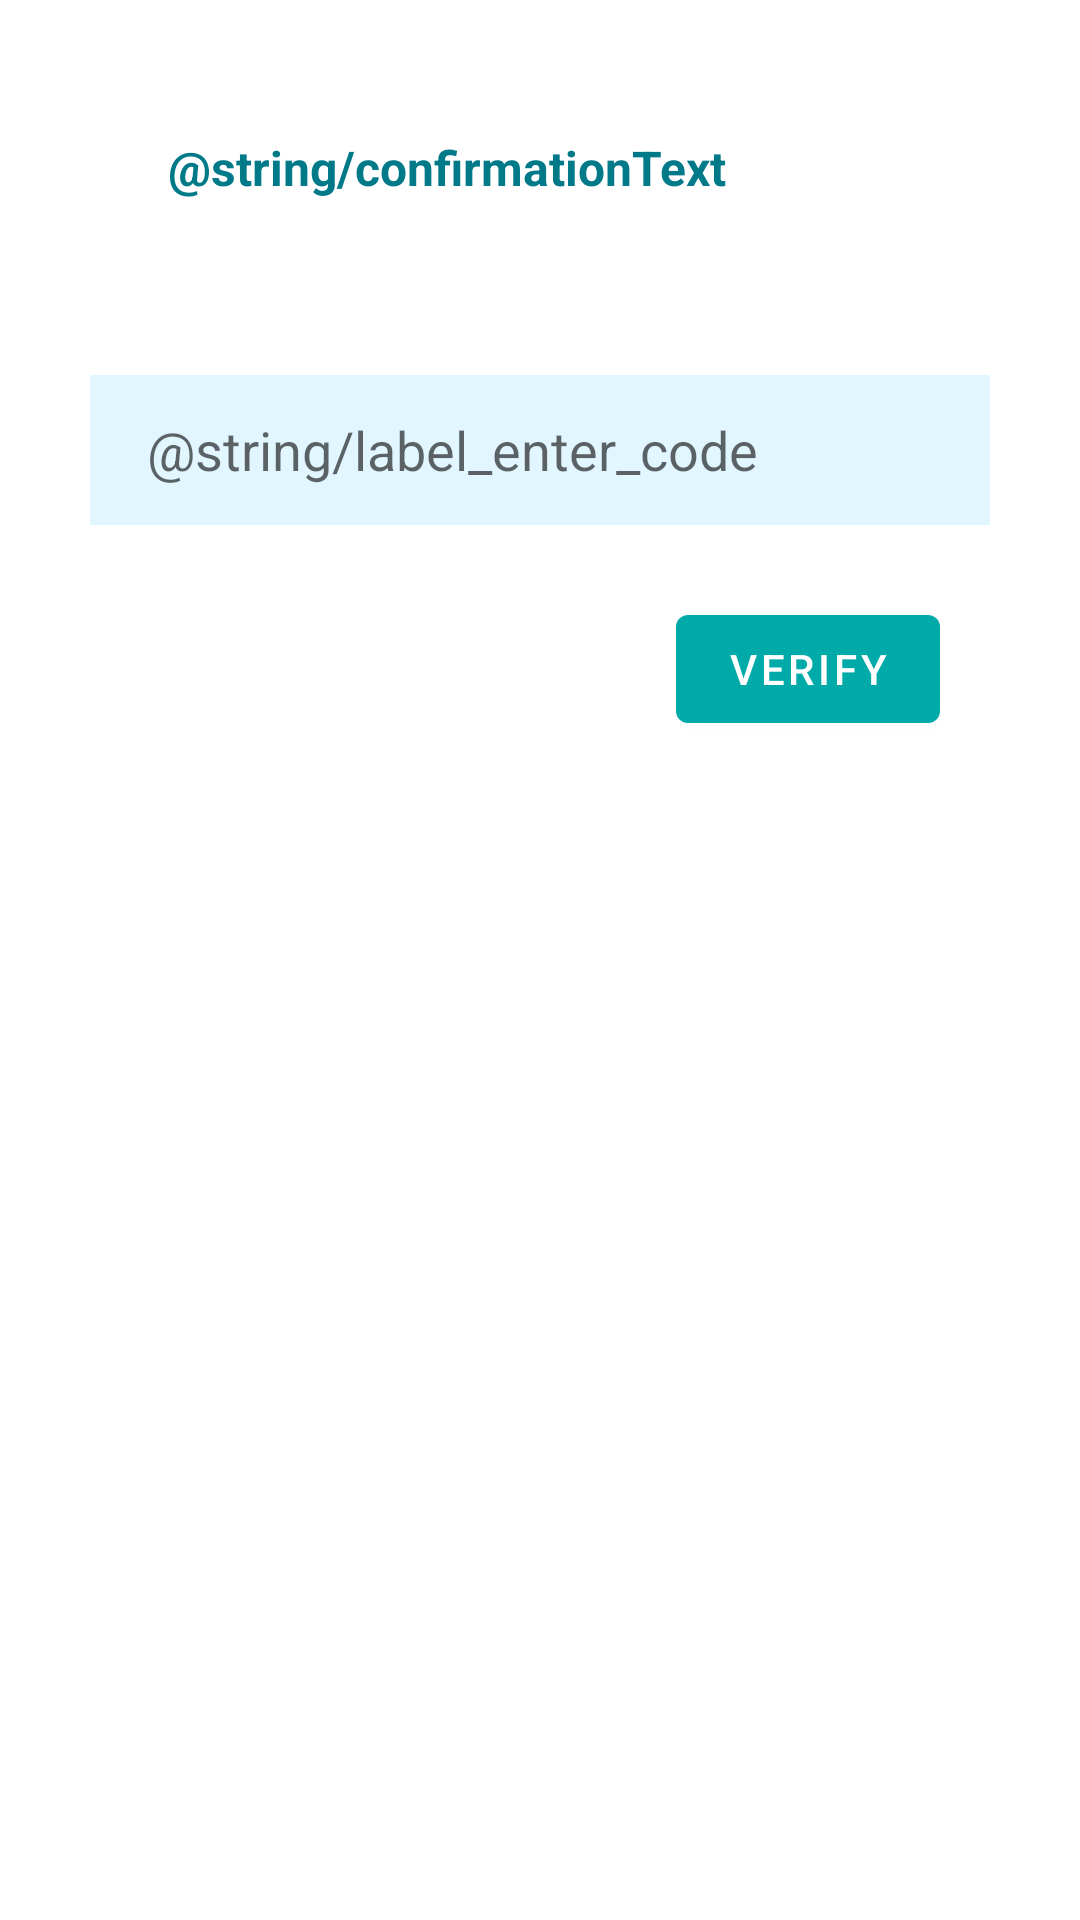

Android layout source for this screen:
<!-- AndroidManifest.xml: application theme Theme.MyTasks -->
<!-- res/layout/activity_verification.xml -->
<?xml version="1.0" encoding="utf-8"?>
<androidx.constraintlayout.widget.ConstraintLayout xmlns:android="http://schemas.android.com/apk/res/android"
    xmlns:app="http://schemas.android.com/apk/res-auto"
    xmlns:tools="http://schemas.android.com/tools"
    android:layout_width="match_parent"
    android:layout_height="match_parent"
    tools:context=".VerificationActivity">

    <EditText
        android:id="@+id/verification_code"
        android:layout_width="300dp"
        android:layout_height="50dp"
        android:layout_marginTop="80dp"
        android:background="#E2F6FF"
        android:paddingStart="19dp"
        android:paddingEnd="19dp"
        android:hint="@string/label_enter_code"
        android:textColor="#000000"
        app:layout_constraintEnd_toEndOf="parent"
        app:layout_constraintStart_toStartOf="parent"
        app:layout_constraintTop_toTopOf="@+id/textView3" />

    <Button
        android:id="@+id/verify_button"
        android:layout_width="wrap_content"
        android:layout_height="wrap_content"
        android:layout_marginTop="24dp"
        android:text="Verify"
        android:textColor="#FFFFFF"
        app:layout_constraintEnd_toEndOf="parent"
        app:layout_constraintHorizontal_bias="0.829"
        app:layout_constraintStart_toStartOf="parent"
        app:layout_constraintTop_toBottomOf="@id/verification_code" />

    <TextView
        android:id="@+id/textView3"
        android:layout_width="300dp"
        android:layout_height="wrap_content"
        android:layout_marginStart="56dp"
        android:layout_marginTop="45dp"
        android:text="@string/confirmationText"
        android:textColor="#007988"
        android:textSize="16sp"
        android:textStyle="bold"
        app:layout_constraintStart_toStartOf="parent"
        app:layout_constraintTop_toTopOf="parent" />

</androidx.constraintlayout.widget.ConstraintLayout>
<!-- resources referenced by this layout -->
<resources>
  <style name="Theme.MyTasks" parent="Theme.MaterialComponents.DayNight.DarkActionBar">
          
          <item name="colorPrimary">#00AAA9</item>
          <item name="colorPrimaryVariant">@color/teal_700</item>
          <item name="colorOnPrimary">@color/black</item>
          
          <item name="colorSecondary">@color/purple_500</item>
          <item name="colorSecondaryVariant">@color/purple_700</item>
          <item name="colorOnSecondary">@color/white</item>
          
          <item name="android:statusBarColor" tools:targetApi="l">?attr/colorPrimaryVariant</item>
          
      </style>
  <!-- not gathered from this repository: default colours our renderer supplied (Android Studio template values) -->
  <color name="purple_500">#FF6200EE</color>
  <color name="purple_700">#FF3700B3</color>
  <color name="teal_700">#FF018786</color>
  <color name="black">#FF000000</color>
  <color name="white">#FFFFFFFF</color>
</resources>
